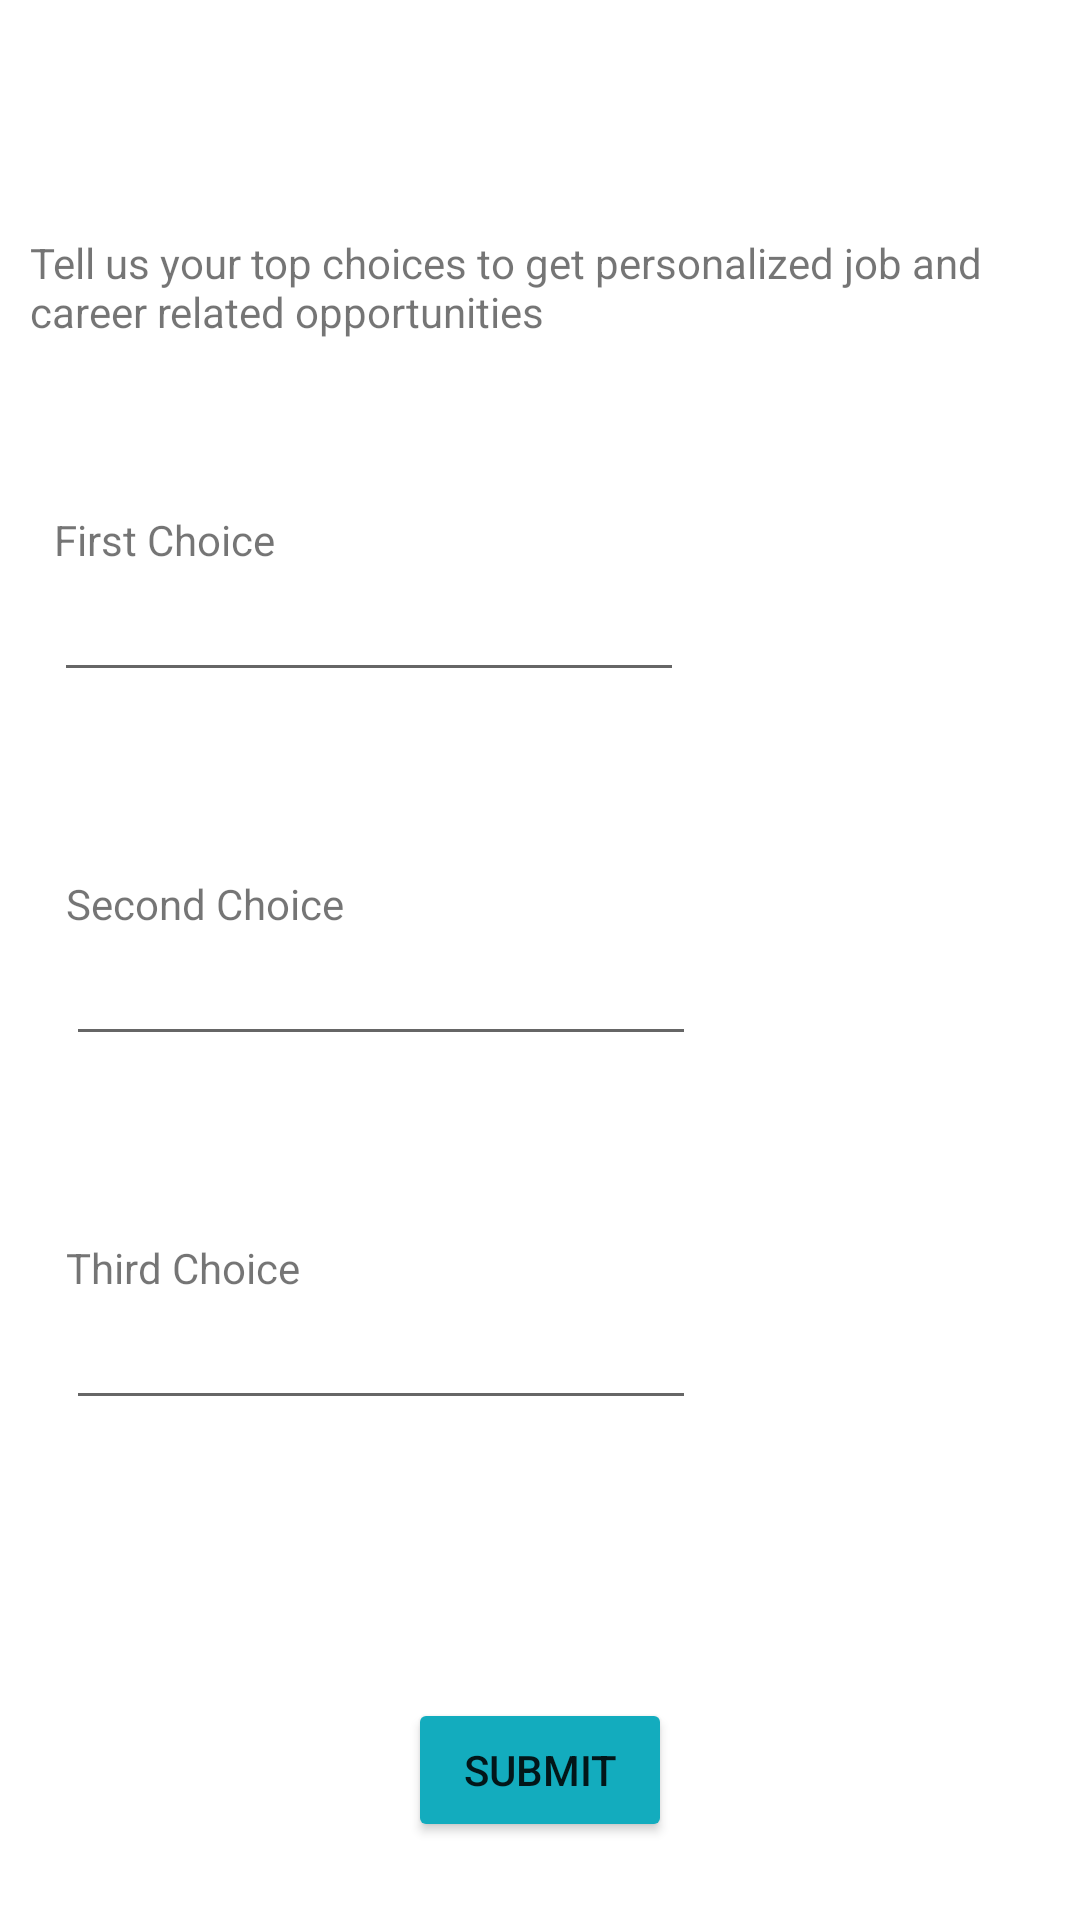

Here is an Android app screen rendered from its layout file. Give the layout XML and the strings, colors and styles it references.
<!-- AndroidManifest.xml: application theme Theme.CareerMatch -->
<!-- res/layout/user_interest.xml -->
<?xml version="1.0" encoding="utf-8"?>
<androidx.constraintlayout.widget.ConstraintLayout xmlns:android="http://schemas.android.com/apk/res/android"
    xmlns:app="http://schemas.android.com/apk/res-auto"
    xmlns:tools="http://schemas.android.com/tools"
    android:layout_width="match_parent"
    android:layout_height="match_parent"
    android:padding="10dp">

    <TextView
        android:id="@+id/placeholder1"
        android:layout_width="match_parent"
        android:layout_height="wrap_content"
        android:layout_marginTop="68dp"
        android:text="Tell us your top choices to get personalized job and career related opportunities"
        app:layout_constraintEnd_toEndOf="parent"
        app:layout_constraintHorizontal_bias="0.842"
        app:layout_constraintStart_toStartOf="parent"
        app:layout_constraintTop_toTopOf="parent" />

    <EditText
        android:id="@+id/intrest1"
        android:layout_width="wrap_content"
        android:layout_height="wrap_content"
        android:layout_marginStart="8dp"
        android:layout_marginTop="76dp"
        android:ems="10"
        android:inputType="textPersonName"
        app:layout_constraintStart_toStartOf="parent"
        app:layout_constraintTop_toBottomOf="@+id/placeholder1" />



    <EditText
        android:id="@+id/intrest2"
        android:layout_width="wrap_content"
        android:layout_height="wrap_content"
        android:layout_marginStart="4dp"
        android:layout_marginTop="80dp"
        android:ems="10"
        android:inputType="textPersonName"
        app:layout_constraintStart_toStartOf="@+id/intrest1"
        app:layout_constraintTop_toBottomOf="@+id/intrest1" />

    <TextView
        android:id="@+id/textView4"
        android:layout_width="wrap_content"
        android:layout_height="wrap_content"
        android:text="First Choice"
        app:layout_constraintBottom_toTopOf="@+id/intrest1"
        app:layout_constraintStart_toStartOf="@+id/intrest1" />

    <TextView
        android:id="@+id/placeholder3"
        android:layout_width="wrap_content"
        android:layout_height="wrap_content"
        android:text="Second Choice"
        app:layout_constraintBottom_toTopOf="@+id/intrest2"
        app:layout_constraintStart_toStartOf="@+id/intrest2" />

    <EditText
        android:id="@+id/editTextTextPersonName2"
        android:layout_height="wrap_content"
        android:layout_width="wrap_content"
        android:layout_marginTop="80dp"
        android:ems="10"
        android:inputType="textPersonName"
        app:layout_constraintStart_toStartOf="@+id/intrest2"
        app:layout_constraintTop_toBottomOf="@+id/intrest2" />

    <TextView
        android:id="@+id/textView7"
        android:layout_width="wrap_content"
        android:layout_height="wrap_content"
        android:text="Third Choice"
        app:layout_constraintBottom_toTopOf="@+id/editTextTextPersonName2"
        app:layout_constraintStart_toStartOf="@+id/editTextTextPersonName2" />

    <Button
        android:id="@+id/button"
        android:layout_width="wrap_content"
        android:layout_height="wrap_content"
        android:layout_marginBottom="16dp"
        android:backgroundTint="#13acbe"
        android:text="Submit"
        app:layout_constraintBottom_toBottomOf="parent"
        app:layout_constraintEnd_toEndOf="parent"
        app:layout_constraintStart_toStartOf="parent" />

</androidx.constraintlayout.widget.ConstraintLayout>
<!-- resources referenced by this layout -->
<resources>
  <style name="Theme.CareerMatch" parent="Theme.MaterialComponents.DayNight.DarkActionBar">
          
          <item name="colorPrimary">@color/green</item>
          <item name="colorPrimaryVariant">@color/green</item>
          <item name="colorOnPrimary">@color/white</item>
          
          <item name="colorSecondary">@color/teal_200</item>
          <item name="colorSecondaryVariant">@color/teal_700</item>
          <item name="colorOnSecondary">@color/black</item>
          
          <item name="android:statusBarColor" tools:targetApi="l">?attr/colorPrimaryVariant</item>
          
      </style>
  <color name="green">#77C524</color>
  <color name="white">#FFFFFFFF</color>
  <color name="teal_200">#77C524</color>
  <color name="teal_700">#FF018786</color>
  <color name="black">#FF000000</color>
</resources>
